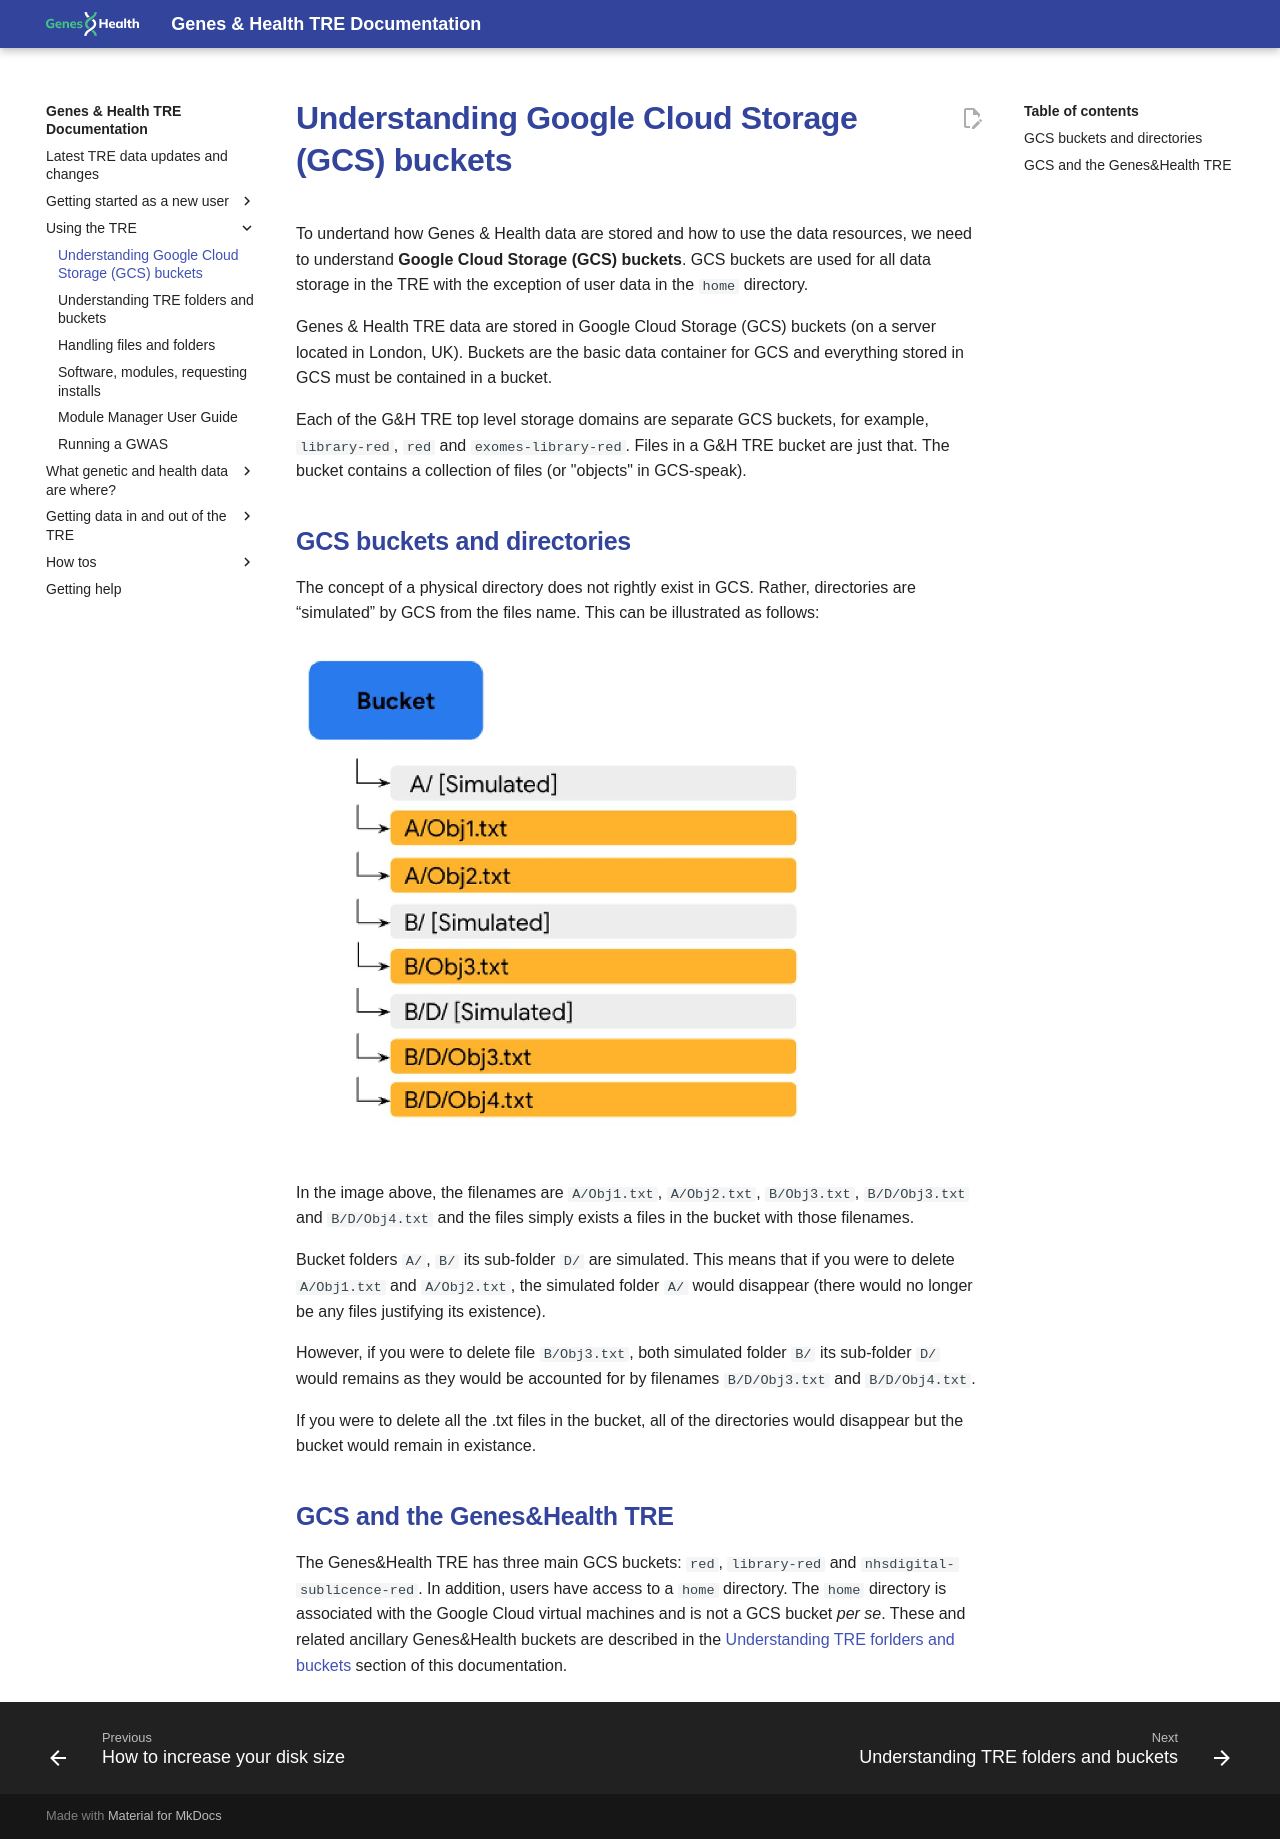

repository: genes-and-health/TRE-docs · page: using-the-tre/understanding-google-cloud-storage-buckets/index.html · generator: mkdocs

# Understanding Google Cloud Storage (GCS) buckets

To undertand how Genes & Health data are stored and how to use the data resources, we need to understand **Google Cloud Storage (GCS) buckets**.  GCS buckets are used for all data storage in the TRE with the exception of user data in the `home` directory.

Genes & Health TRE data are stored in Google Cloud Storage (GCS) buckets (on a server located in London, UK). Buckets are the basic data container for GCS and everything stored in GCS must be contained in a bucket.

Each of the G&H TRE top level storage domains are separate GCS buckets, for example, `library-red`, `red` and `exomes-library-red`. Files in a G&H TRE bucket are just that. The bucket contains a collection of files (or "objects" in GCS-speak).

## GCS buckets and directories

The concept of a physical directory does not rightly exist in GCS. Rather, directories are “simulated” by GCS from the files name. This can be illustrated as follows:  

![the GCS bucket structure](../images/using-the-tre/bucket-structure.png)

In the image above, the filenames are `A/Obj1.txt`, `A/Obj2.txt`, `B/Obj3.txt`, `B/D/Obj3.txt` and `B/D/Obj4.txt` and the files simply exists a files in the bucket with those filenames. 

Bucket folders `A/`, `B/` its sub-folder `D/` are simulated. This means that if you were to delete `A/Obj1.txt` and `A/Obj2.txt`, the simulated folder `A/` would disappear (there would no longer be any files justifying its existence). 

However, if you were to delete file `B/Obj3.txt`, both simulated folder `B/` its sub-folder `D/` would remains as they would be accounted for by filenames `B/D/Obj3.txt` and `B/D/Obj4.txt`.

If you were to delete all the .txt files in the bucket, all of the directories would disappear but the bucket would remain in existance.

## GCS and the Genes&Health TRE

The Genes&Health TRE has three main GCS buckets: `red`, `library-red` and `nhsdigital-sublicence-red`.  In addition, users have access to a `home` directory.  The `home` directory is associated with the Google Cloud virtual machines and is not a GCS bucket _per se_.  These and related ancillary Genes&Health buckets are described in the [Understanding TRE forlders and buckets](./understanding-tre-folders-and-buckets.md) section of this documentation.
